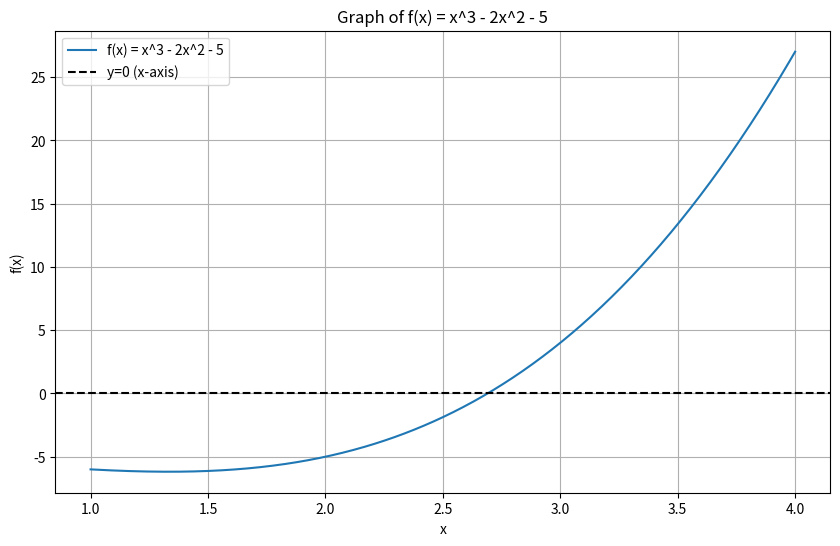

Recreate this plot in Python.
import numpy as np
import matplotlib.pyplot as plt

# Define the function
f = lambda x: x**3 - 2*x**2 - 5

def custom_root_finder(func, x0, tolerance=1e-6, max_iterations=100):
    """
    Custom function to find the root of a given function using the Newton-Raphson method.
    
    Parameters:
    func: Function for which the root is to be found.
    x0: Initial guess for the root.
    tolerance: Convergence tolerance.
    max_iterations: Maximum number of iterations.

    Returns:
    Root of the function.
    """
    # Derivative of the function (numerical approximation)
    derivative = lambda x: (func(x + 1e-6) - func(x)) / 1e-6

    x = x0
    for iteration in range(max_iterations):
        f_value = func(x)
        f_derivative = derivative(x)

        if abs(f_value) < tolerance:
            return x

        if f_derivative == 0:
            raise ValueError("Derivative is zero. Newton-Raphson method fails.")

        # Update x using Newton-Raphson formula
        x = x - f_value / f_derivative

    raise ValueError("Root finding did not converge within the maximum number of iterations.")

# Generate values for x within the range [1, 4]
x_values = np.linspace(1, 4, 500)
y_values = f(x_values)

# Plot the graph
plt.figure(figsize=(10, 6))
plt.plot(x_values, y_values, label='f(x) = x^3 - 2x^2 - 5')
plt.axhline(0, color='black', linestyle='--', label='y=0 (x-axis)')
plt.title("Graph of f(x) = x^3 - 2x^2 - 5")
plt.xlabel("x")
plt.ylabel("f(x)")
plt.grid()
plt.legend()
plt.show()

# Approximate root visually from the graph ~ 2.7
approx_root = 2.7

# Calculate f(x) for the approximate root
f_approx_root = f(approx_root)

# Use custom function to find the exact root
exact_root = custom_root_finder(f, approx_root)

# Calculate the absolute error
absolute_error = abs(exact_root - approx_root)

# Print results
print("Approximate root (from graph):", approx_root)
print("Value of f(x) at approximate root:", f_approx_root)
print("Exact root (using custom method):", exact_root)
print("Absolute error:", absolute_error)
